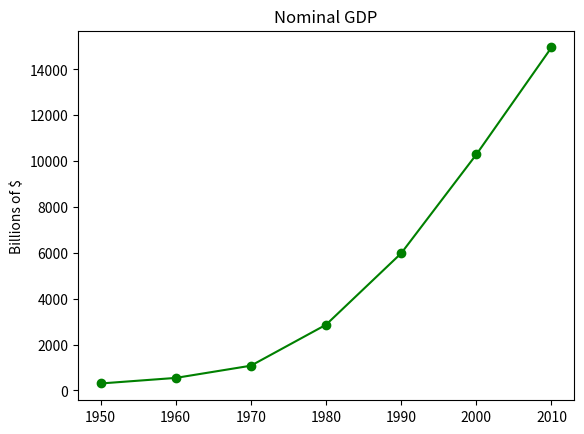

The matplotlib source for this figure:
from matplotlib import pyplot as plt

years = [1950, 1960, 1970, 1980, 1990, 2000, 2010]
gdp = [300.2, 543.0, 1075.9, 2862.5, 5979.6, 10289.7, 14958.3]

plt.plot(years, gdp, color='green', marker='o', linestyle='solid')

plt.title("Nominal GDP")
plt.ylabel("Billions of $")

plt.show()